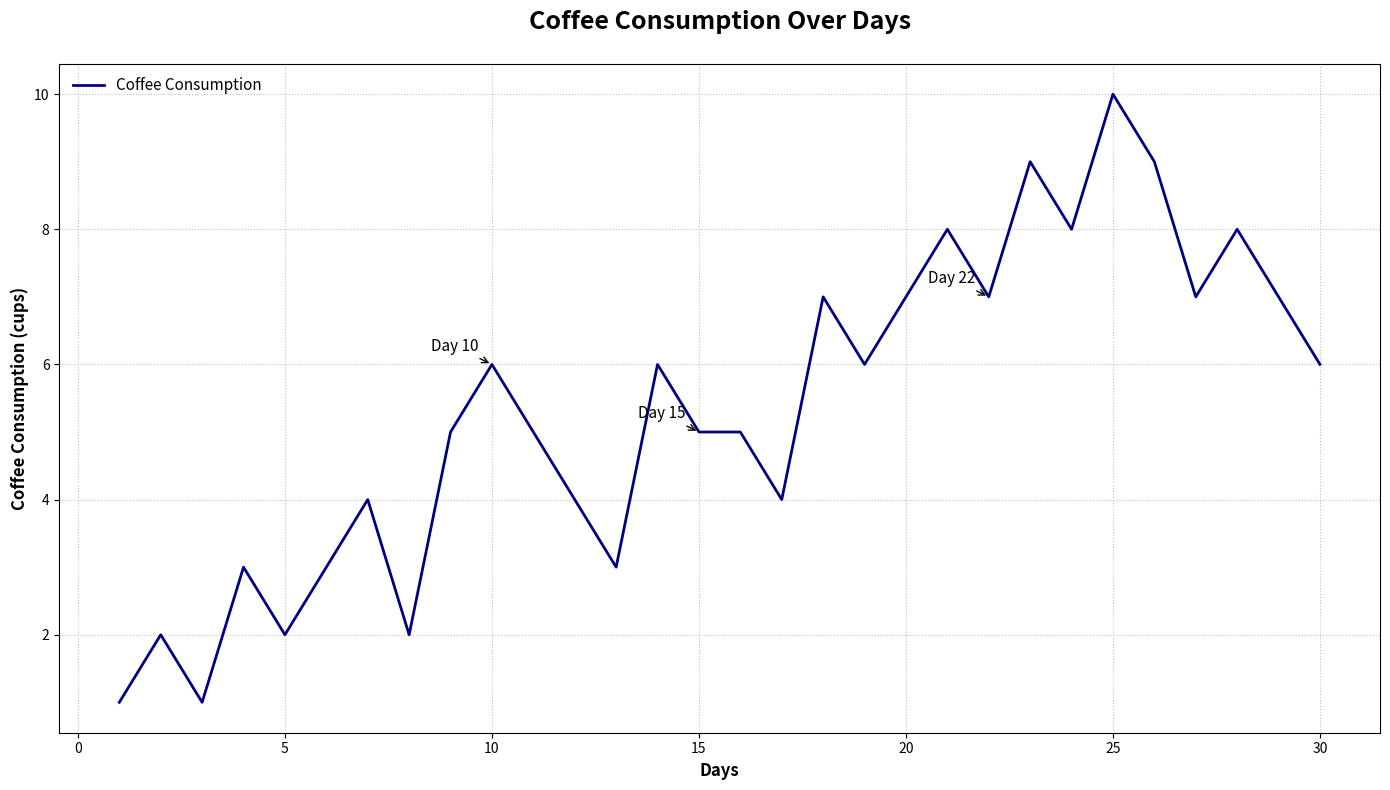

The matplotlib source for this figure:
import matplotlib.pyplot as plt
import numpy as np

days = np.arange(1, 31)
coffee_consumption = np.array([1, 2, 1, 3, 2, 3, 4, 2, 5, 6, 5, 4, 3, 6,
                               5, 5, 4, 7, 6, 7, 8, 7, 9, 8, 10, 9, 7, 8, 7, 6])

fig, ax1 = plt.subplots(figsize=(14, 8))

ax1.plot(days, coffee_consumption, label='Coffee Consumption', color='navy', linewidth=2)

plt.title("Coffee Consumption Over Days", fontsize=18, fontweight='bold', pad=25)
ax1.set_xlabel("Days", fontsize=12, fontweight='bold')
ax1.set_ylabel("Coffee Consumption (cups)", fontsize=12, fontweight='bold')

highlight_days = [10, 15, 22]
for day in highlight_days:
    ax1.annotate(f'Day {day}', 
                (day, coffee_consumption[day-1]), 
                textcoords="offset points", 
                xytext=(-10,10), 
                ha='right', 
                fontsize=11, 
                arrowprops=dict(arrowstyle='->', color='black'))

ax1.grid(visible=True, linestyle=':', alpha=0.8)
scatter_legend = ax1.legend(loc='upper left', fontsize=11, frameon=False)

plt.tight_layout()

plt.show()
